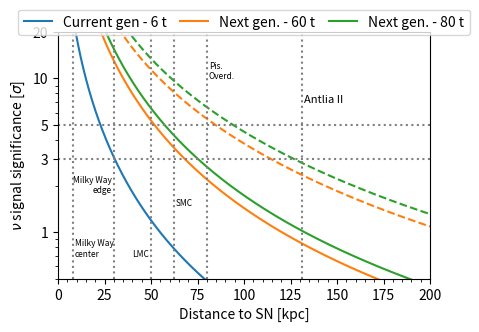

The script that saved this image: (Note: this script raises an exception after producing the figure.)
# from xenonnt_plot_style import XENONPlotStyle as xps
# xps.use('xenonnt')

import matplotlib.pyplot as plt
import numpy as np
from matplotlib.colors import ListedColormap

# Get the colormap colors, multiply them with the factor "a", and create new colormap
a = 0.85
coolwarm = plt.cm.coolwarm(np.arange(plt.cm.coolwarm.N))
coolwarm[:,0:3] *= a 
coolwarm = ListedColormap(coolwarm)

Xe_dens = 2.8568 #t/m^3
@np.vectorize
def sn_n_events(d,m): #integrated in time
    d_set_sn_point_10kpc = 10
    n_events_base = 108
    return n_events_base / (np.pi*0.66**2*1.5*Xe_dens) * d_set_sn_point_10kpc**2/d**2 *m

@np.vectorize
def Z0(n,b):
    if n>b:
        return np.sqrt(2*(n*np.log(n/b)+b-n))
    else:
        return 0

def bkg_rate(m: float, scale_by = 'Area'):
    """Calculate bkg rate increased linearly with area for a given mass.

    Args:
        m (float): mass of the target in tonnes of Xe
    """
    
    A_nT = np.pi*0.75**2
    A_new = np.pi * (m/(2*np.pi*Xe_dens))**(2/3)
    V_nT = 2*np.pi*0.75**3
    V_new = m/Xe_dens
    XenT_bkg = 2 *7 #integrated in 7 s, per tonne
    if scale_by == 'Volume':
        return XenT_bkg * V_new/V_nT
    else:
        return XenT_bkg * A_new/A_nT


def plot_significances():
    
    d_list = np.linspace(1, 300, 1000)
    nT = Z0(bkg_rate(5.9,scale_by='Area') + sn_n_events(d_list,5.9),bkg_rate(5.9,scale_by = 'Area'))
    new_20t = Z0(bkg_rate(20,scale_by='Area') + sn_n_events(d_list,20),bkg_rate(20,scale_by = 'Area'))
    new_40t = Z0(bkg_rate(40,scale_by='Area') + sn_n_events(d_list,40),bkg_rate(40,scale_by = 'Area'))
    new_60t = Z0(bkg_rate(60,scale_by='Area') + sn_n_events(d_list,60),bkg_rate(60,scale_by = 'Area'))
    new_80t = Z0(bkg_rate(80,scale_by='Area') + sn_n_events(d_list,80),bkg_rate(80,scale_by = 'Area'))
    new_100t = Z0(bkg_rate(100,scale_by='Area') + sn_n_events(d_list,100),bkg_rate(100,scale_by = 'Area'))
    
    newbetter_20t = Z0(bkg_rate(20,scale_by='Area')/10 + sn_n_events(d_list,20),bkg_rate(20,scale_by = 'Area')/10)
    newbetter_40t = Z0(bkg_rate(40,scale_by='Area')/10 + sn_n_events(d_list,40),bkg_rate(40,scale_by = 'Area')/10)
    newbetter_60t = Z0(bkg_rate(60,scale_by='Area')/10 + sn_n_events(d_list,60),bkg_rate(60,scale_by = 'Area')/10)
    newbetter_80t = Z0(bkg_rate(80,scale_by='Area')/10 + sn_n_events(d_list,80),bkg_rate(80,scale_by = 'Area')/10)
    newbetter_100t = Z0(bkg_rate(100,scale_by='Area')/10 + sn_n_events(d_list,100),bkg_rate(100,scale_by = 'Area')/10)
    
    x_3s_nT = np.where(nT < 3)[0][0]
    x_3s_new_20t = np.where(new_20t < 3)[0][0]
    x_3s_new_60t = np.where(new_60t < 3)[0][0]
    x_3s_new_100t = np.where(new_100t < 3)[0][0]

    print(f"At 10 kpc, 5.9t: {Z0(bkg_rate(5.9,scale_by='Area') + sn_n_events(10,5.9),bkg_rate(5.9,scale_by = 'Area'))}")
    print(f"At 10 kpc, 20t: {Z0(bkg_rate(20,scale_by='Area') + sn_n_events(10,20),bkg_rate(20,scale_by = 'Area'))}")
    print(f"At 10 kpc, 60t: {Z0(bkg_rate(60,scale_by='Area') + sn_n_events(10,60),bkg_rate(60,scale_by = 'Area'))}")
    print(f"At 10 kpc, 100t: {Z0(bkg_rate(100,scale_by='Area') + sn_n_events(10,100),bkg_rate(100,scale_by = 'Area'))}")

    fig, ax = plt.subplots(1,1,figsize = (3*1.6,2*1.6), dpi = 120)

    ax.plot(d_list, nT, label = 'Current gen - 6 t')#, color = 'C1')
    #ax.plot(d_list, new_20t, label = 'Next gen - 20 t')
    #ax.plot(d_list, new_40t, label = 'DARWIN - 40 t')#, color = 'C2')
    ax.plot(d_list, new_60t, label = 'Next gen. - 60 t')#, color = 'C3')
    ax.plot(d_list, new_80t, label = 'Next gen. - 80 t')#, color = 'C4')
    #ax.plot(d_list, new_100t, label = 'Next gen - 100 t')

    #ax.plot(d_list, newbetter_20t, color = 'C1', ls = '--')
    #ax.plot(d_list, newbetter_40t, ls = '--', color = 'C1')
    ax.plot(d_list, newbetter_60t, ls = '--', color = 'C1')
    ax.plot(d_list, newbetter_80t, ls = '--', color = 'C2')
    #ax.plot(d_list, newbetter_100t, color = 'C3', ls = '--')

    ax.axhline(5, ls = ':', c='grey')#,label = '5$\sigma$')
    ax.axhline(3, ls = ':', c = 'grey')#,label = '3$\sigma$')
    # ax.vlines(d_list[x_3s_nT], ymin = 0, ymax = 3, ls = ':', color = 'grey')
    # ax.vlines(d_list[x_3s_new_20t], ymin = 0, ymax = 3, ls = ':', color = 'grey')
    # ax.vlines(d_list[x_3s_new_60t], ymin = 0, ymax = 3, ls = ':', color = 'grey')
    # ax.vlines(d_list[x_3s_new_100t], ymin = 0, ymax = 3, ls = ':', color = 'grey')
    ax.axvline(8.2, ymin=0, ymax = 20, ls = ':', color = 'grey')
    ax.text(s = 'Milky Way\ncenter',x = 9, y = 0.7, 
            horizontalalignment = 'left', fontsize = 6)
    ax.axvline(30, ymin=0, ymax = 20, ls = ':', color = 'grey')
    ax.text(s = 'Milky Way\nedge',x = 29, y = 1.8, 
            horizontalalignment = 'right', fontsize = 6)
    ax.axvline(49.97, ymin=0, ymax = 20, ls = ':', color = 'grey')
    ax.text(s = 'LMC',x = 49, y = 0.7,
            horizontalalignment = 'right', fontsize = 6)
    ax.axvline(62.4, ymin=0, ymax = 20, ls = ':', color = 'grey')

    ax.text(s = 'SMC',x = 63, y = 1.5,fontsize = 6,
            horizontalalignment = 'left')
    ax.axvline(80, ymin=0, ymax = 20, ls = ':', color = 'grey')
    ax.text(s = 'Pis.\nOverd.',x = 81, y = 10,fontsize = 6,
            horizontalalignment = 'left')
    ax.axvline(131, ymin=0, ymax = 20, ls = ':', color = 'grey')
    ax.text(s = 'Antlia II',x = 132, y = 7,fontsize = 8,
            horizontalalignment = 'left')

    ax.set_yscale('log')
    ax.minorticks_on()
    ax.set_yticks([1,3,5,10,20],[1,3,5,10,20 ])
    ax.set_ylim(0.5,20)
    ax.set_xlim(0,200)
    ax.set_xlabel('Distance to SN [kpc]')
    ax.set_ylabel('$\\nu$ signal significance [$\sigma$]')
    ax.legend(ncol = 3, columnspacing=1, loc = 'upper center', 
              bbox_to_anchor = (0.5,1.12))
    #ax.set_xenon_logo('upper right', 'preliminary_horizontal', scaling_factor = 5, dpi = 600)
    ax.grid(False)
    fig.savefig('Figures/Significance_vs_distance_3x2.jpeg', dpi = 600)
    fig.savefig('Figures/Significance_vs_distance_3x2.pdf', dpi = 600)
    

if __name__ == '__main__':
    plot_significances()
